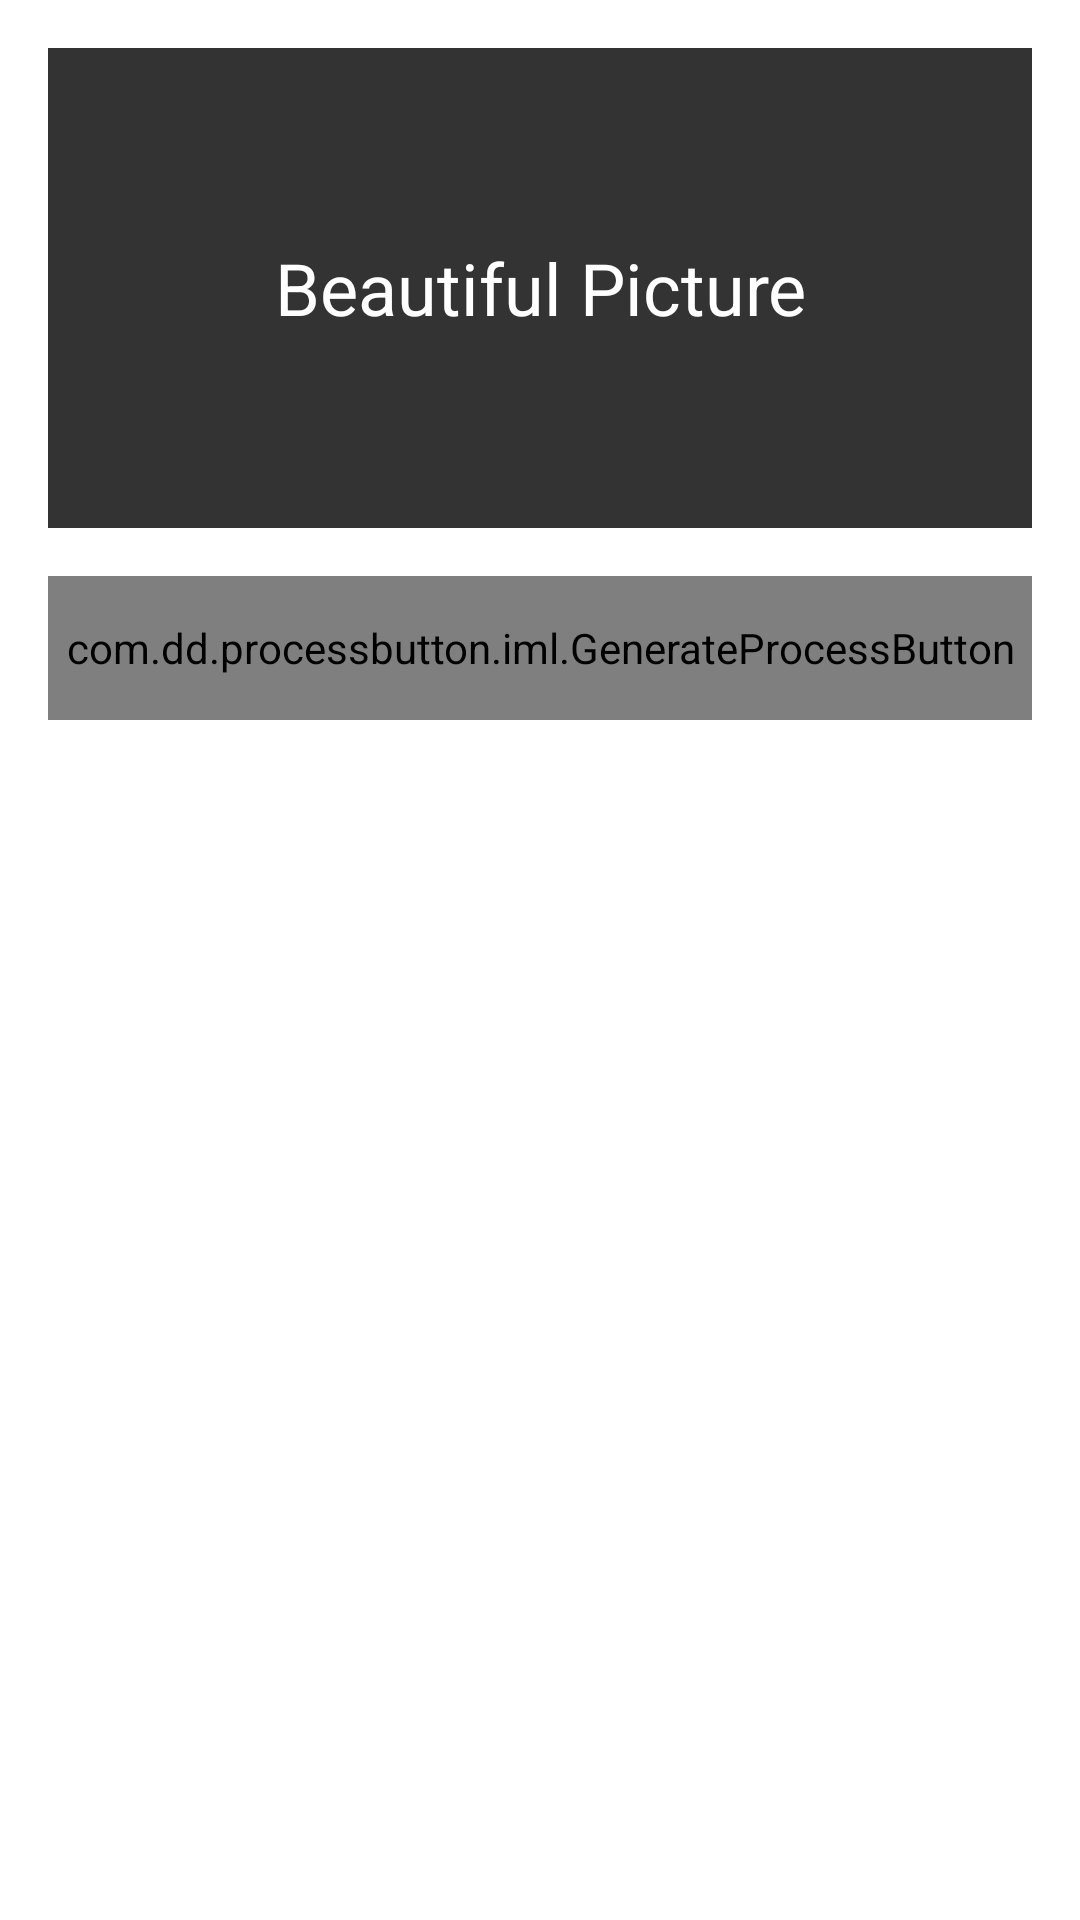

Layout XML and referenced resources for this Android screen:
<!-- AndroidManifest.xml: application theme android:Theme.Holo.Light -->
<!-- res/layout/ac_upload.xml -->
<LinearLayout xmlns:android="http://schemas.android.com/apk/res/android"
    xmlns:custom="http://schemas.android.com/apk/res-auto"
    android:layout_width="match_parent"
    android:layout_height="match_parent"
    android:orientation="vertical"
    android:padding="16dp">

    <TextView
        android:layout_width="match_parent"
        android:layout_height="160dp"
        android:layout_marginBottom="16dp"
        android:background="#333333"
        android:gravity="center"
        android:text="@string/Beautiful_Picture"
        android:textColor="@android:color/white"
        android:textSize="24sp" />

    <com.dd.processbutton.iml.GenerateProcessButton
        android:id="@+id/btnUpload"
        android:layout_width="match_parent"
        android:layout_height="48dp"
        android:text="@string/Upload"
        android:textColor="@android:color/white"
        android:textSize="18sp"
        custom:pb_textComplete="@string/Done"
        custom:pb_textProgress="@string/Uploading" />

</LinearLayout>
<!-- resources referenced by this layout -->
<resources>
  <string name="Beautiful_Picture">Beautiful Picture</string>
  <string name="Done">Done</string>
  <string name="Upload">Upload</string>
  <string name="Uploading">Uploading</string>
</resources>
